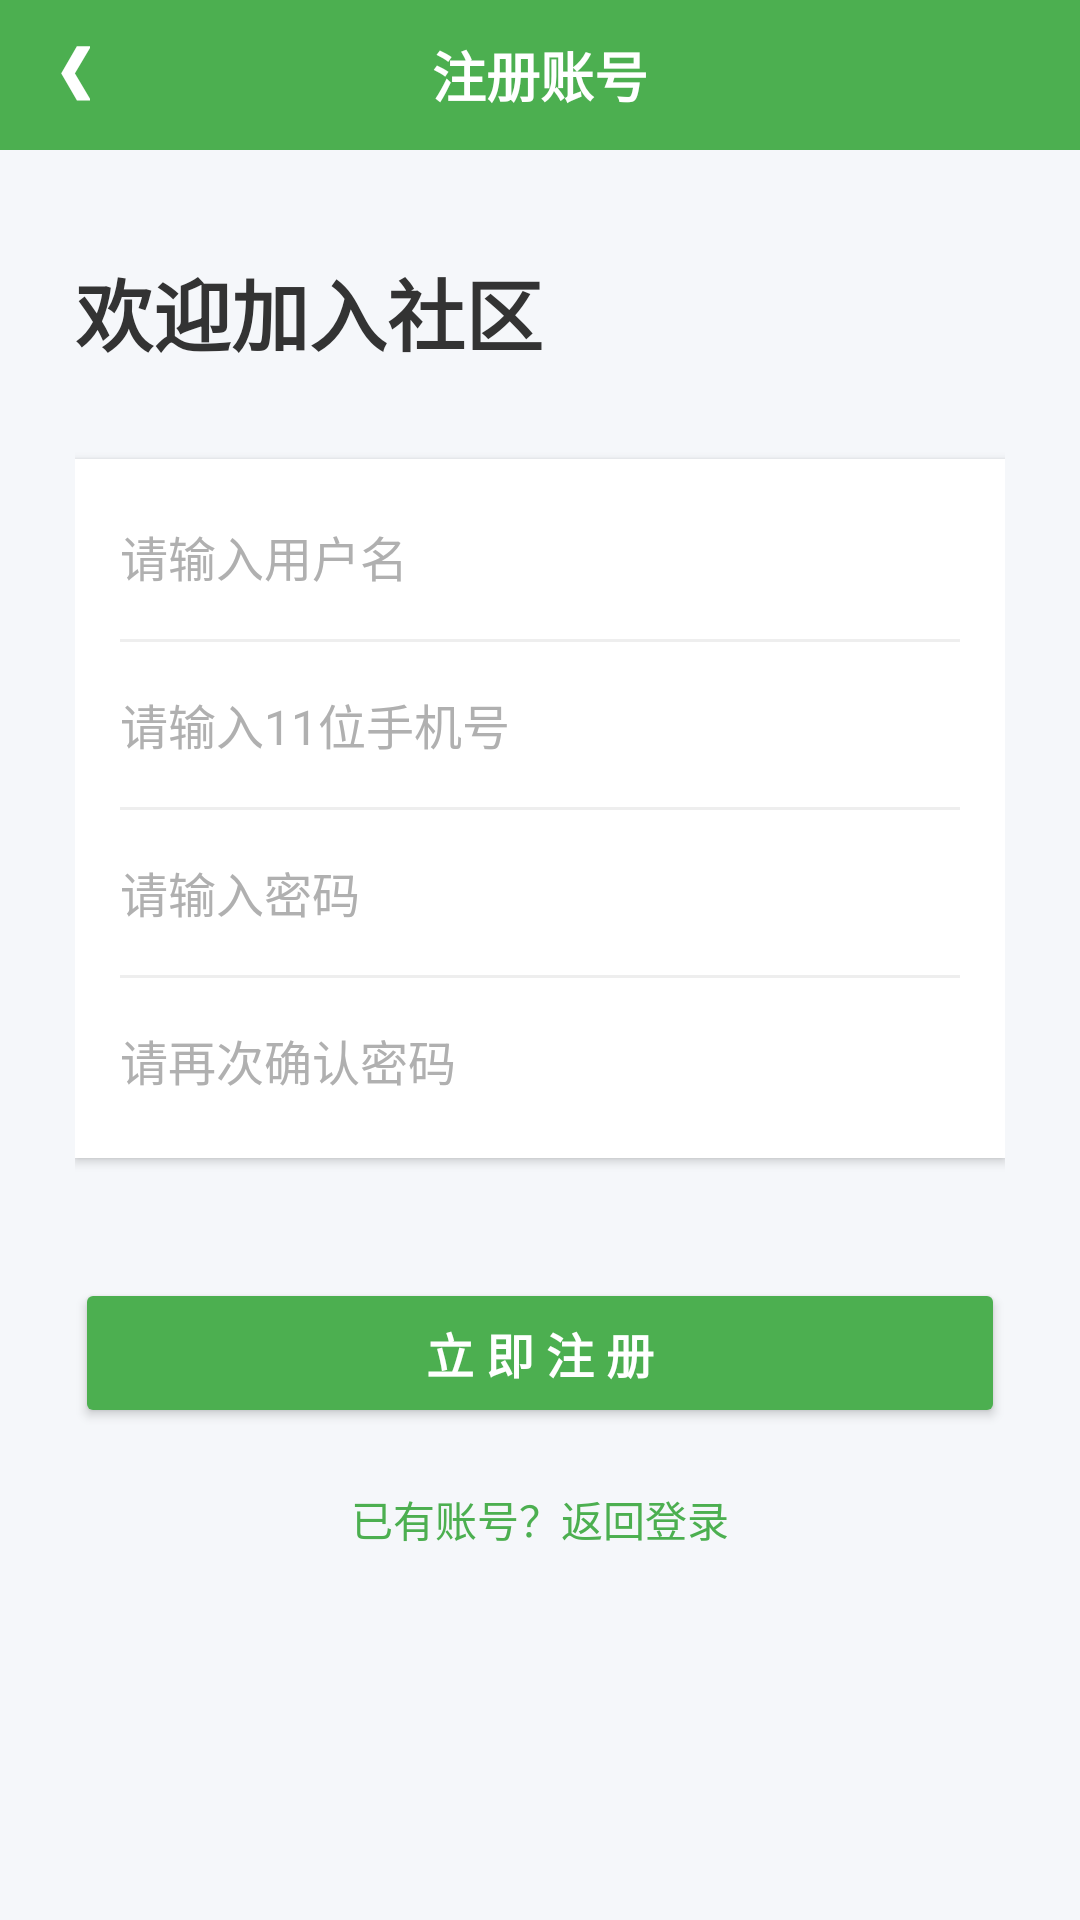

Produce the Android XML layout that renders to this screen, including the resource entries it uses.
<!-- AndroidManifest.xml: application theme Theme.AgriCommunityApp -->
<!-- res/layout/activity_register.xml -->
<?xml version="1.0" encoding="utf-8"?>
<LinearLayout xmlns:android="http://schemas.android.com/apk/res/android"
    xmlns:app="http://schemas.android.com/apk/res-auto"
    android:layout_width="match_parent"
    android:layout_height="match_parent"
    android:background="#4CAF50"
    android:fitsSystemWindows="true"
    android:orientation="vertical">

    <RelativeLayout
        android:layout_width="match_parent"
        android:layout_height="50dp"
        android:background="#4CAF50">

        <LinearLayout
            android:id="@+id/btn_back"
            android:layout_width="50dp"
            android:layout_height="match_parent"
            android:background="?attr/selectableItemBackgroundBorderless"
            android:clickable="true"
            android:focusable="true"
            android:gravity="center">
            <TextView
                android:layout_width="wrap_content"
                android:layout_height="wrap_content"
                android:layout_marginBottom="2dp"
                android:text="❮"
                android:textColor="#FFFFFF"
                android:textSize="20sp"
                android:textStyle="bold" />
        </LinearLayout>

        <TextView
            android:layout_width="wrap_content"
            android:layout_height="wrap_content"
            android:layout_centerInParent="true"
            android:text="注册账号"
            android:textColor="#FFFFFF"
            android:textSize="18sp"
            android:textStyle="bold" />
    </RelativeLayout>

    <ScrollView
        android:layout_width="match_parent"
        android:layout_height="match_parent"
        android:background="#F5F7FA"
        android:fillViewport="true">

        <LinearLayout
            android:layout_width="match_parent"
            android:layout_height="wrap_content"
            android:orientation="vertical"
            android:padding="25dp">

            <TextView
                android:layout_width="wrap_content"
                android:layout_height="wrap_content"
                android:layout_marginTop="10dp"
                android:layout_marginBottom="30dp"
                android:text="欢迎加入社区"
                android:textColor="#333333"
                android:textSize="26sp"
                android:textStyle="bold" />

            <LinearLayout
                android:layout_width="match_parent"
                android:layout_height="wrap_content"
                android:background="#FFFFFF"
                android:elevation="2dp"
                android:orientation="vertical"
                android:paddingHorizontal="15dp"
                android:paddingVertical="5dp">

                <EditText
                    android:id="@+id/et_reg_username"
                    android:layout_width="match_parent"
                    android:layout_height="55dp"
                    android:background="@null"
                    android:hint="请输入用户名"
                    android:textColor="#333333"
                    android:textColorHint="#B0B0B0"
                    android:textSize="16sp" />

                <View android:layout_width="match_parent" android:layout_height="1dp" android:background="#EEEEEE" />

                <EditText
                    android:id="@+id/et_reg_phone"
                    android:layout_width="match_parent"
                    android:layout_height="55dp"
                    android:background="@null"
                    android:hint="请输入11位手机号"
                    android:inputType="phone"
                    android:textColor="#333333"
                    android:textColorHint="#B0B0B0"
                    android:textSize="16sp" />

                <View android:layout_width="match_parent" android:layout_height="1dp" android:background="#EEEEEE" />

                <EditText
                    android:id="@+id/et_reg_password"
                    android:layout_width="match_parent"
                    android:layout_height="55dp"
                    android:background="@null"
                    android:hint="请输入密码"
                    android:inputType="textPassword"
                    android:textColor="#333333"
                    android:textColorHint="#B0B0B0"
                    android:textSize="16sp" />

                <View android:layout_width="match_parent" android:layout_height="1dp" android:background="#EEEEEE" />

                <EditText
                    android:id="@+id/et_reg_confirm_password"
                    android:layout_width="match_parent"
                    android:layout_height="55dp"
                    android:background="@null"
                    android:hint="请再次确认密码"
                    android:inputType="textPassword"
                    android:textColor="#333333"
                    android:textColorHint="#B0B0B0"
                    android:textSize="16sp" />

            </LinearLayout>

            <Button
                android:id="@+id/btn_register_submit"
                android:layout_width="match_parent"
                android:layout_height="50dp"
                android:layout_marginTop="40dp"
                android:backgroundTint="#4CAF50"
                android:text="立 即 注 册"
                android:textColor="#FFFFFF"
                android:textSize="16sp"
                android:textStyle="bold"
                app:cornerRadius="8dp" />

            <TextView
                android:id="@+id/tv_back_to_login"
                android:layout_width="match_parent"
                android:layout_height="wrap_content"
                android:layout_marginTop="20dp"
                android:gravity="center"
                android:text="已有账号？返回登录"
                android:textColor="#4CAF50"
                android:textSize="14sp" />

        </LinearLayout>
    </ScrollView>
</LinearLayout>
<!-- resources referenced by this layout -->
<resources>
  <style name="Theme.AgriCommunityApp" parent="Base.Theme.AgriCommunityApp" />
  <style name="Base.Theme.AgriCommunityApp" parent="Theme.Material3.DayNight.NoActionBar">
          <item name="android:statusBarColor">@android:color/transparent</item>
          <item name="android:windowLightStatusBar">false</item>
      </style>
</resources>
